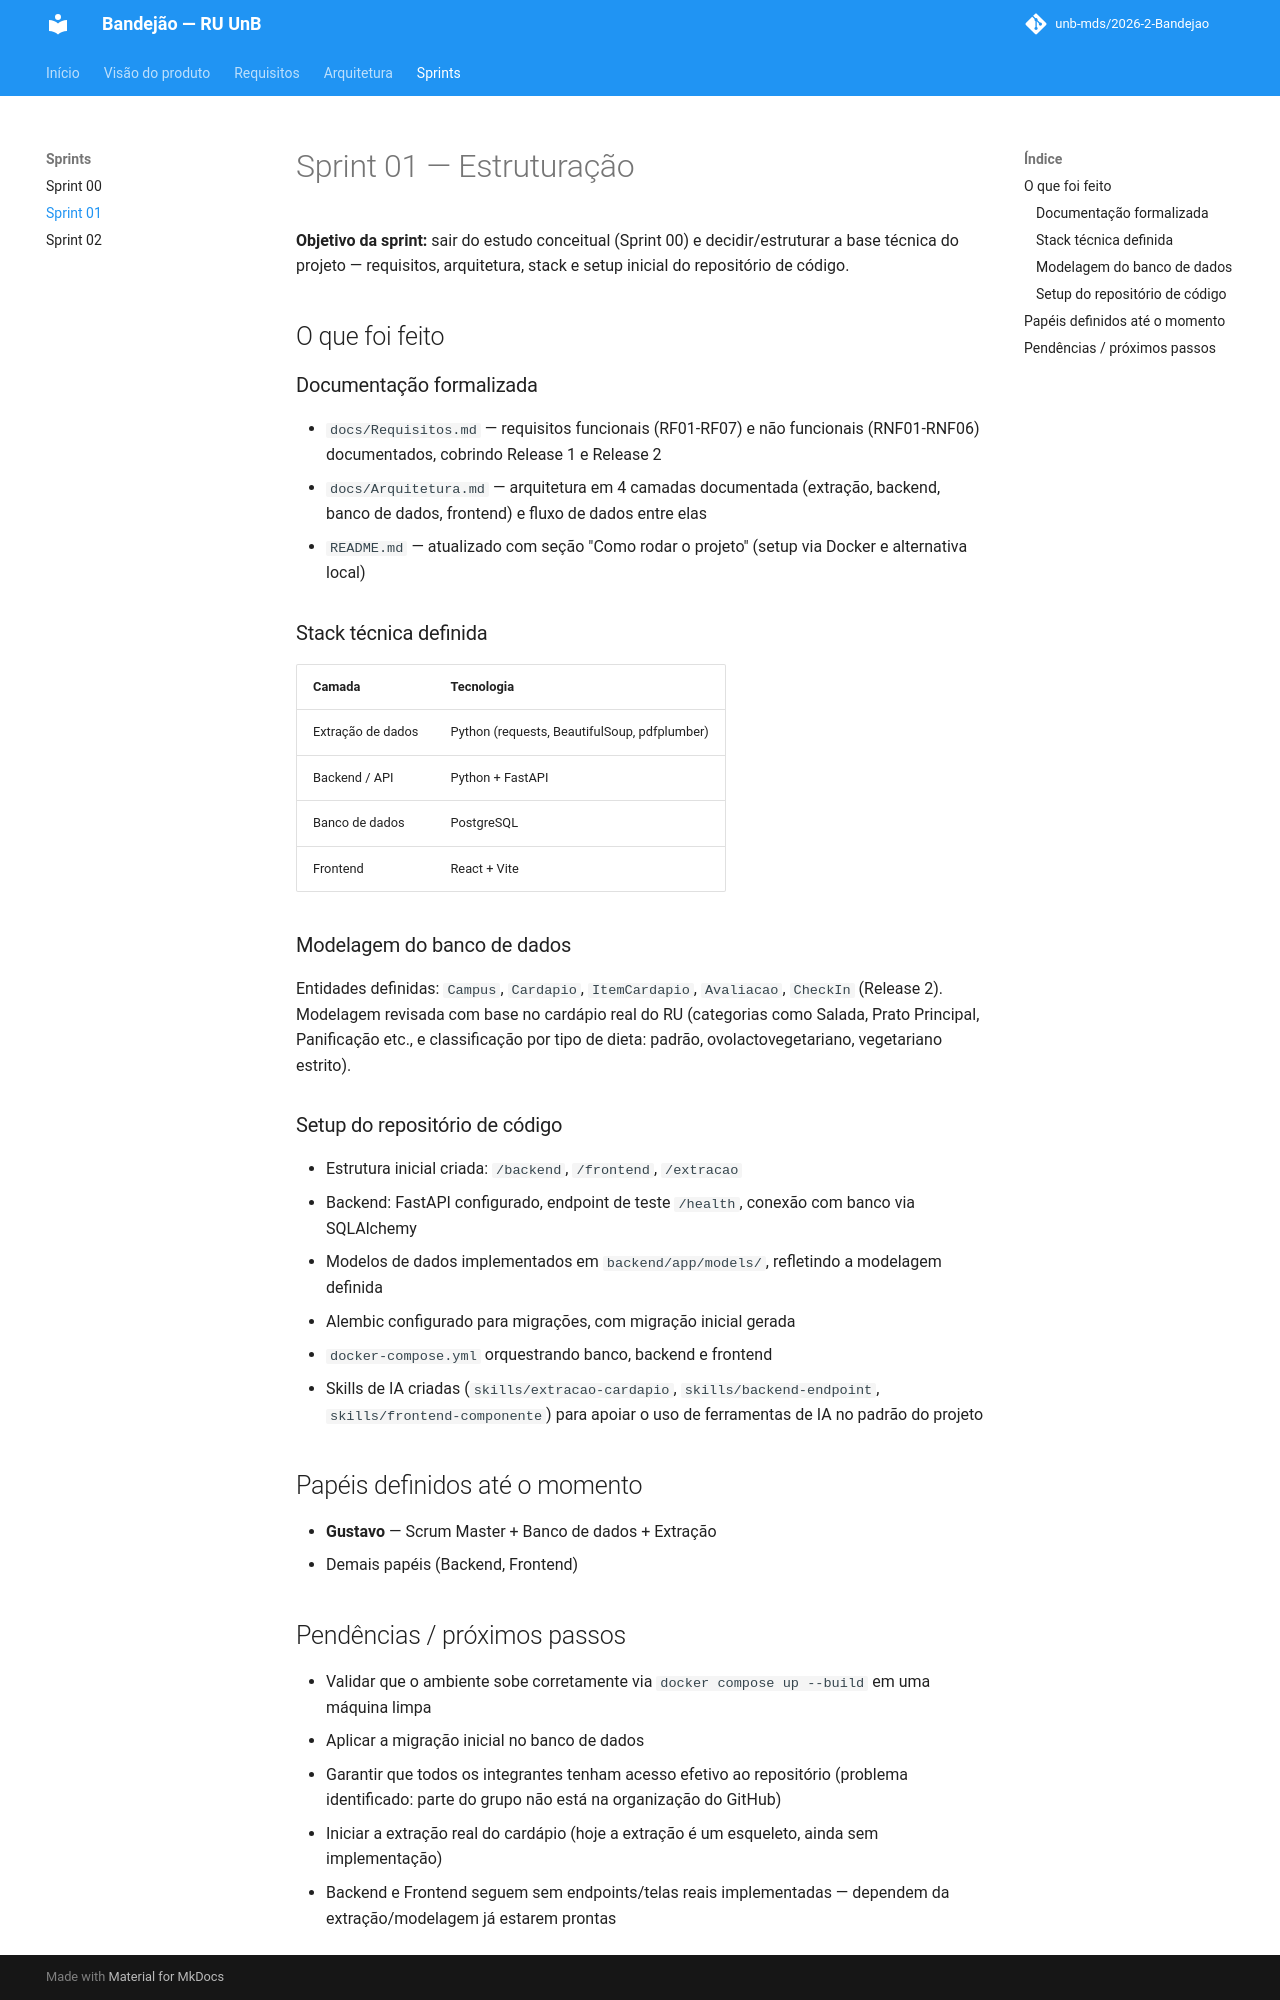

repository: unb-mds/2026-2-Bandejao · page: scrum/sprint01/index.html · generator: mkdocs

# Sprint 01 — Estruturação

**Objetivo da sprint:** sair do estudo conceitual (Sprint 00) e decidir/estruturar a base técnica do projeto — requisitos, arquitetura, stack e setup inicial do repositório de código.

## O que foi feito

### Documentação formalizada
- `docs/Requisitos.md` — requisitos funcionais (RF01-RF07) e não funcionais (RNF01-RNF06) documentados, cobrindo Release 1 e Release 2
- `docs/Arquitetura.md` — arquitetura em 4 camadas documentada (extração, backend, banco de dados, frontend) e fluxo de dados entre elas
- `README.md` — atualizado com seção "Como rodar o projeto" (setup via Docker e alternativa local)

### Stack técnica definida

| Camada | Tecnologia |
|---|---|
| Extração de dados | Python (requests, BeautifulSoup, pdfplumber) |
| Backend / API | Python + FastAPI |
| Banco de dados | PostgreSQL |
| Frontend | React + Vite |

### Modelagem do banco de dados
Entidades definidas: `Campus`, `Cardapio`, `ItemCardapio`, `Avaliacao`, `CheckIn` (Release 2). Modelagem revisada com base no cardápio real do RU (categorias como Salada, Prato Principal, Panificação etc., e classificação por tipo de dieta: padrão, ovolactovegetariano, vegetariano estrito).

### Setup do repositório de código
- Estrutura inicial criada: `/backend`, `/frontend`, `/extracao`
- Backend: FastAPI configurado, endpoint de teste `/health`, conexão com banco via SQLAlchemy
- Modelos de dados implementados em `backend/app/models/`, refletindo a modelagem definida
- Alembic configurado para migrações, com migração inicial gerada
- `docker-compose.yml` orquestrando banco, backend e frontend
- Skills de IA criadas (`skills/extracao-cardapio`, `skills/backend-endpoint`, `skills/frontend-componente`) para apoiar o uso de ferramentas de IA no padrão do projeto

## Papéis definidos até o momento

- **Gustavo** — Scrum Master + Banco de dados + Extração
- Demais papéis (Backend, Frontend)

## Pendências / próximos passos

- Validar que o ambiente sobe corretamente via `docker compose up --build` em uma máquina limpa
- Aplicar a migração inicial no banco de dados
- Garantir que todos os integrantes tenham acesso efetivo ao repositório (problema identificado: parte do grupo não está na organização do GitHub)
- Iniciar a extração real do cardápio (hoje a extração é um esqueleto, ainda sem implementação)
- Backend e Frontend seguem sem endpoints/telas reais implementadas — dependem da extração/modelagem já estarem prontas
